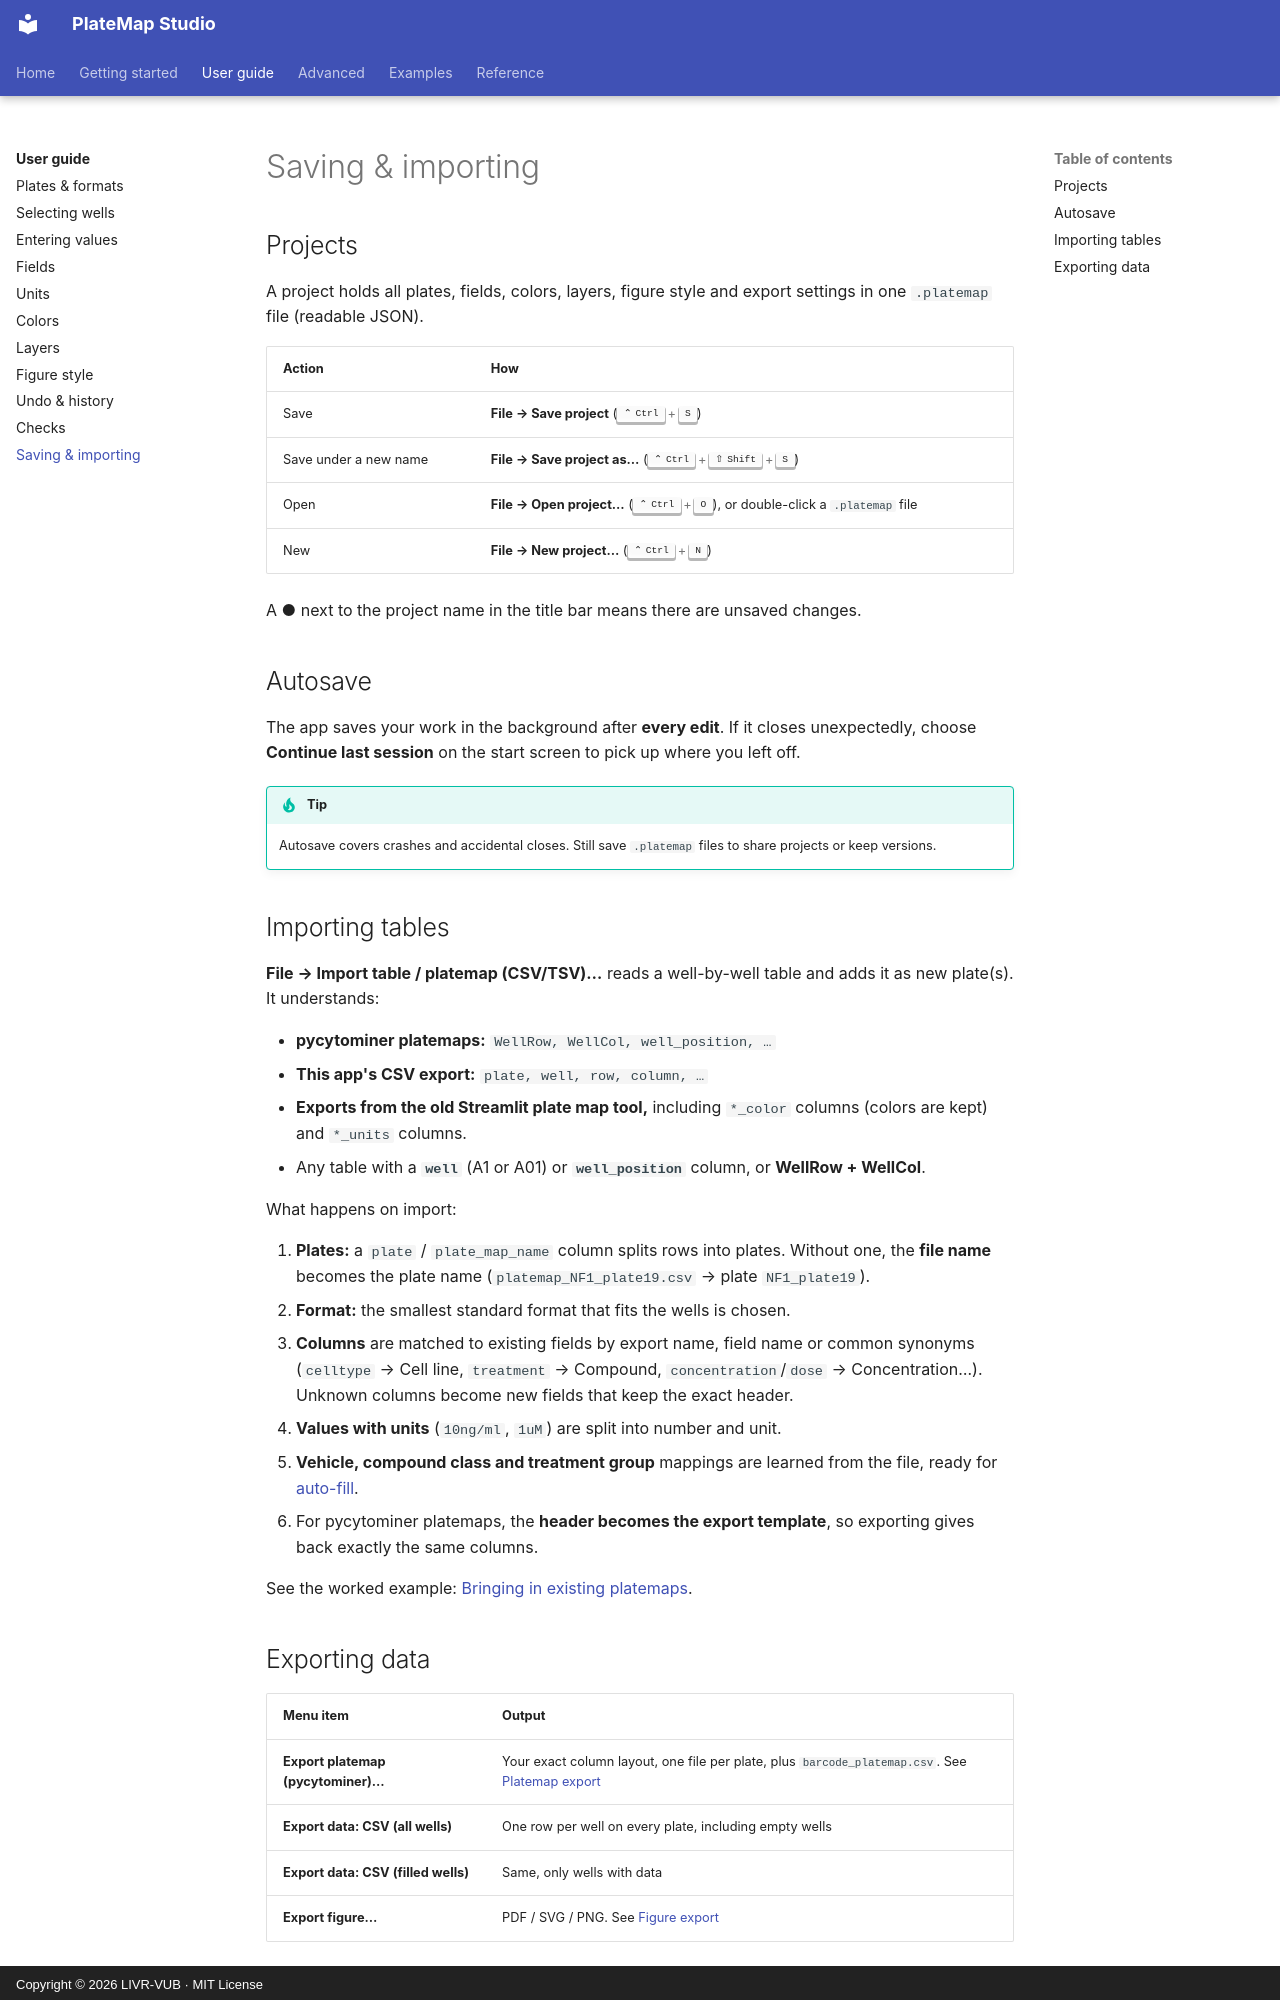

repository: LIVR-VUB/Platemap-studio · page: user-guide/saving-and-importing/index.html · generator: mkdocs · copyright: Copyright © 2026 LIVR-VUB · MIT License

# Saving & importing

## Projects

A project holds all plates, fields, colors, layers, figure style and export settings in one `.platemap` file (readable JSON).

| Action | How |
|---|---|
| Save | **File → Save project** (++ctrl+s++) |
| Save under a new name | **File → Save project as…** (++ctrl+shift+s++) |
| Open | **File → Open project…** (++ctrl+o++), or double-click a `.platemap` file |
| New | **File → New project…** (++ctrl+n++) |

A **●** next to the project name in the title bar means there are unsaved changes.

## Autosave

The app saves your work in the background after **every edit**. If it closes unexpectedly, choose **Continue last session** on the start screen to pick up where you left off.

!!! tip
    Autosave covers crashes and accidental closes. Still save `.platemap` files to share projects or keep versions.

## Importing tables

**File → Import table / platemap (CSV/TSV)…** reads a well-by-well table and adds it as new plate(s). It understands:

- **pycytominer platemaps:** `WellRow, WellCol, well_position, …`
- **This app's CSV export:** `plate, well, row, column, …`
- **Exports from the old Streamlit plate map tool,** including `*_color` columns (colors are kept) and `*_units` columns.
- Any table with a **`well`** (A1 or A01) or **`well_position`** column, or **WellRow + WellCol**.

What happens on import:

1. **Plates:** a `plate` / `plate_map_name` column splits rows into plates. Without one, the **file name** becomes the plate name (`platemap_NF1_plate19.csv` → plate `NF1_plate19`).
2. **Format:** the smallest standard format that fits the wells is chosen.
3. **Columns** are matched to existing fields by export name, field name or common synonyms (`celltype` → Cell line, `treatment` → Compound, `concentration`/`dose` → Concentration…). Unknown columns become new fields that keep the exact header.
4. **Values with units** (`10ng/ml`, `1uM`) are split into number and unit.
5. **Vehicle, compound class and treatment group** mappings are learned from the file, ready for [auto-fill](../advanced/auto-fill.md).
6. For pycytominer platemaps, the **header becomes the export template**, so exporting gives back exactly the same columns.

See the worked example: [Bringing in existing platemaps](../examples/existing-platemaps.md).
